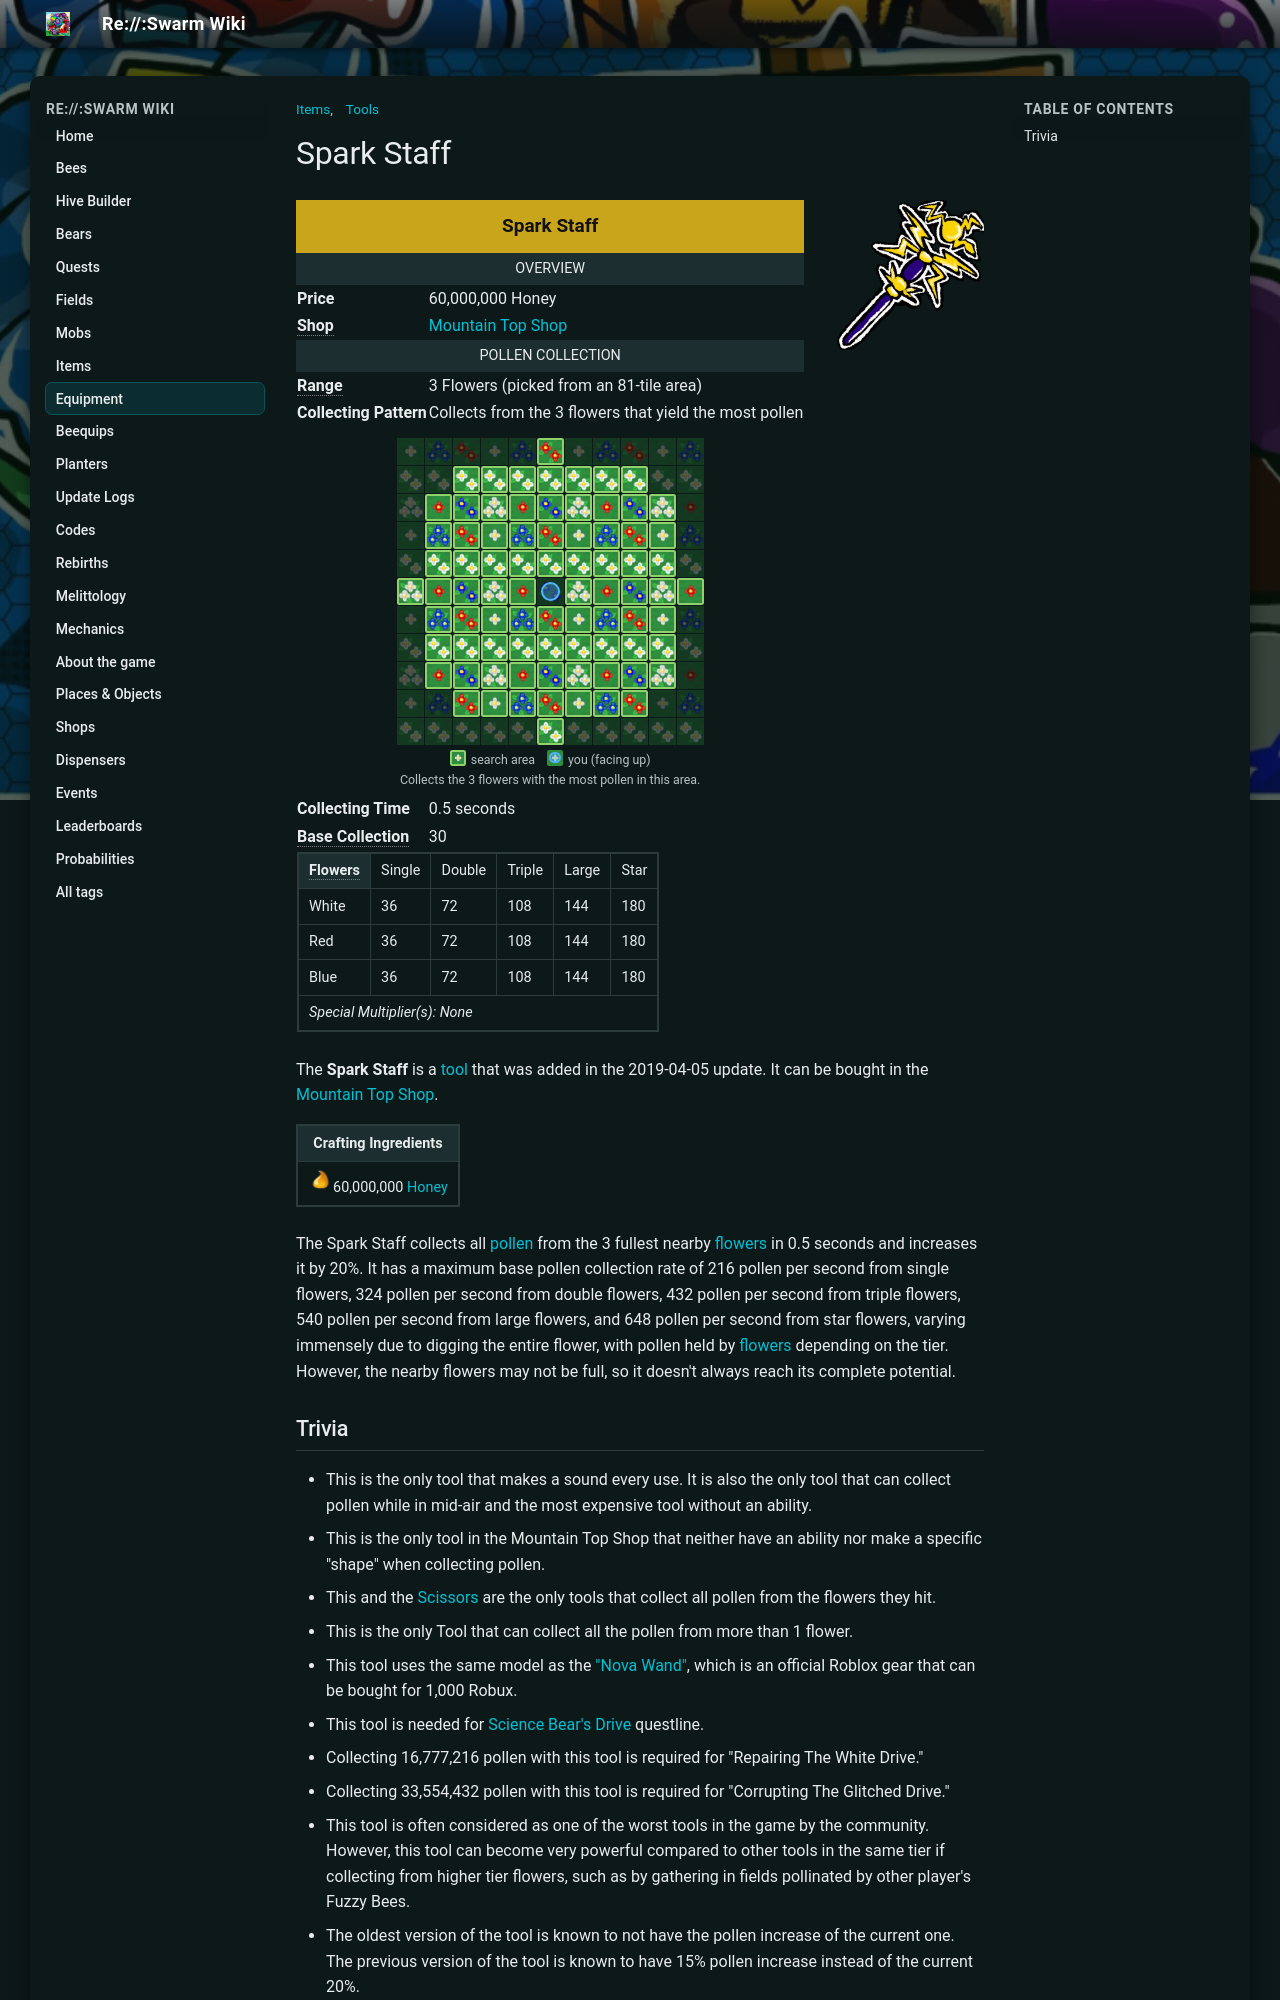

repository: JoaoFranciscoFE/reswarm-wiki · page: spark-staff.html · generator: mkdocs

---
title: "Spark Staff"
tags: ["Items", "Tools"]
---

# Spark Staff

![Spark Staff](img/Spark_Staff.png){ align=right width=150 }

<table class="infobox templateToolDefault">
<tbody><tr>
<td class="templateToolTitle" colspan="2"><b>Spark Staff</b>
</td></tr>
<tr>
<td colspan="2"><center> <span typeof="mw:Error mw:File"></span></center>
</td></tr>
<tr>
<td class="templateToolHeader" colspan="2">Overview
</td></tr>
<tr>
<td class="templateToolDefaultCell"><b>Price</b>
</td>
<td>60,000,000 Honey
</td></tr>
<tr>
<td class="templateToolDefaultCell"><b><span style="border-bottom:1px dotted gray;cursor:help;" title="Location where tool can be purchased.">Shop</span></b>
</td>
<td><a href="mountain-top-shop.html">Mountain Top Shop</a>
</td></tr>
<tr>
<td class="templateToolHeader" colspan="2">Pollen Collection
</td></tr>
<tr>
<td class="templateToolDefaultCell"><b><span style="border-bottom:1px dotted gray;cursor:help;" title="Number of flowers covered">Range</span></b>
</td>
<td>3 Flowers (picked from an 81-tile area)
</td></tr>
<tr>
<td class="templateToolDefaultCell"><b>Collecting Pattern</b>
</td>
<td>Collects from the 3 flowers that yield the most pollen
</td></tr>
<tr>
<td>
</td>
<td>
</td></tr>
<tr>
<td colspan="2">
```tool-pattern
.....o.....
..ooooooo..
.ooooooooo.
.ooooooooo.
.ooooooooo.
oooooPooooo
.ooooooooo.
.ooooooooo.
.ooooooooo.
..ooooooo..
.....o.....
note: Collects the 3 flowers with the most pollen in this area.
```

</td></tr>
<tr>
<td style="templateToolDefaultCell"><b>Collecting Time</b>
</td>
<td>0.5 seconds
</td></tr>
<tr>
<td style="templateToolDefaultCell"><b><span style="border-bottom:1px dotted gray;cursor:help;" title="Number of pollen it can collect per flower">Base Collection</span></b>
</td>
<td>30
</td></tr>
<tr>
<td colspan="2"><table align="center" border="0" cellpadding="1" cellspacing="1" class="wikitable templateToolStatsTable" id="collector" style="">
<tbody><tr>
<th><span style="border-bottom:1px dotted gray;cursor:help;" title="amount of pollen collected per flower">Flowers</span></th>
<td>Single</td>
<td>Double</td>
<td>Triple</td>
<td>Large</td>
<td>Star</td>
</tr>
<tr>
<td>White</td>
<td>36</td>
<td>72</td>
<td>108</td>
<td>144</td>
<td>180</td>
</tr>
<tr>
<td>Red</td>
<td>36</td>
<td>72</td>
<td>108</td>
<td>144</td>
<td>180</td>
</tr>
<tr>
<td>Blue</td>
<td>36</td>
<td>72</td>
<td>108</td>
<td>144</td>
<td>180</td>
</tr>
<tr>
<td colspan="7"><i>Special Multiplier(s): None</i></td>
</tr>
</tbody></table>
</td></tr>
</tbody></table>

The **Spark Staff** is a [tool](tools.md) that was added in the 2019-04-05 update. It can be bought in the [Mountain Top Shop](mountain-top-shop.md).

<table class="article-table">
<tbody><tr>
<th>Crafting Ingredients
</th></tr>
<tr>
<td><img alt="Honey" height="25" src="img/Honey.png" width="25"/>60,000,000 <a href="honey.html"><span class="color-template color-template-honey">Honey</span></a>
</td></tr></tbody></table>

The Spark Staff collects all [pollen](pollen.md) from the 3 fullest nearby [flowers](flowers.md) in 0.5 seconds and increases it by 20%. It has a maximum base pollen collection rate of 216 pollen per second from single flowers, 324 pollen per second from double flowers, 432 pollen per second from triple flowers, 540 pollen per second from large flowers, and 648 pollen per second from star flowers, varying immensely due to digging the entire flower, with pollen held by [flowers](flowers.md) depending on the tier. However, the nearby flowers may not be full, so it doesn't always reach its complete potential.
